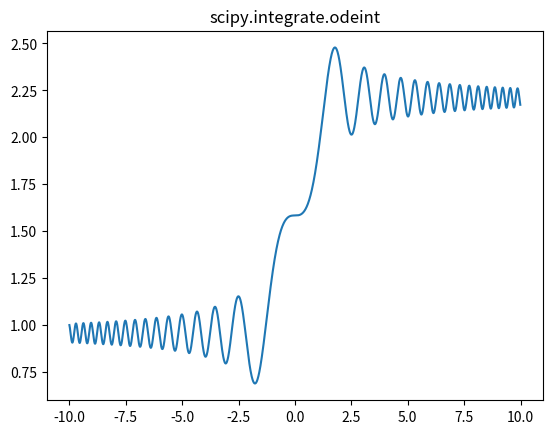

Reproduce this figure in Python.
# 1. 求解微分方程初值问题(scipy.integrate.odeint)
from scipy.integrate import odeint  # 导入 scipy.integrate 模块
import numpy as np
import matplotlib.pyplot as plt

def dy_dt(y, t):  # 定义函数 f(y,t)
    return np.sin(t**2)

y0 = [1]  # y0 = 1 也可以
t = np.arange(-10,10,0.01)  # (start,stop,step)
y = odeint(dy_dt, y0, t)  # 求解微分方程初值问题

# 绘图
plt.plot(t, y)
plt.title("scipy.integrate.odeint")
plt.show()
